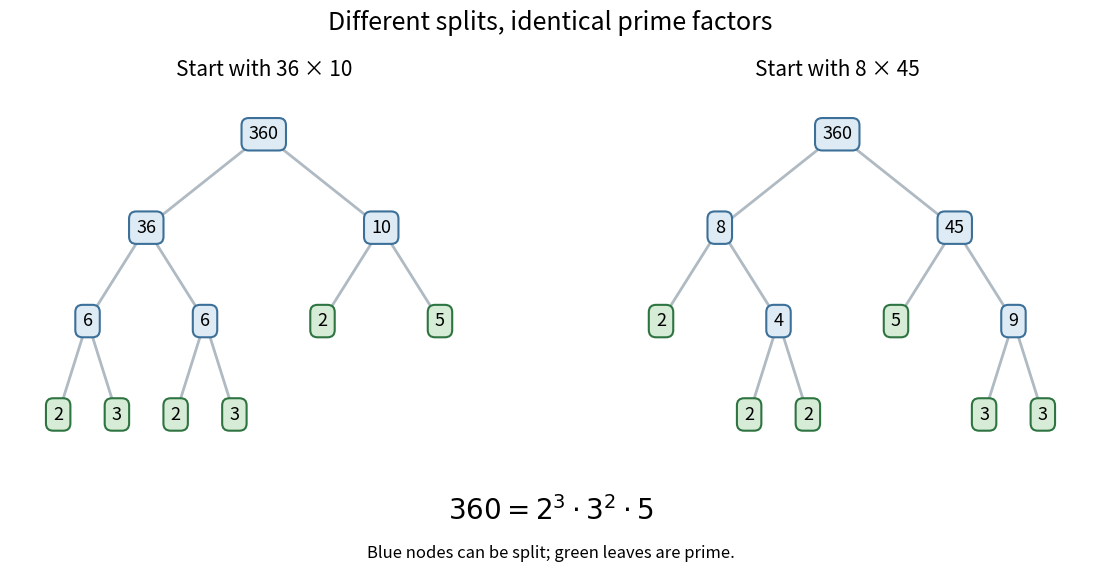

Python code for this plot: (Note: this script raises an exception after producing the figure.)
"""Draw two binary splits with the same multiset of prime leaves."""

from collections import Counter
from math import isqrt, prod
from pathlib import Path

import matplotlib.pyplot as plt


def prime(n):
    return n > 1 and all(n % d for d in range(2,isqrt(n)+1))


def validate(tree):
    if isinstance(tree,int):
        assert prime(tree)
        return tree,[tree]
    value,left,right = tree
    lv,ll = validate(left)
    rv,rl = validate(right)
    assert value == lv*rv and value > lv > 1 and value > rv > 1
    return value,ll+rl


def layout(tree,lo=0,hi=1,depth=0,nodes=None,edges=None):
    if nodes is None:
        nodes,edges = [],[]
    x=(lo+hi)/2
    leaf=isinstance(tree,int)
    value=tree if leaf else tree[0]
    nodes.append((x,depth,value,leaf))
    if not leaf:
        mid=(lo+hi)/2
        for child,a,b in [(tree[1],lo,mid),(tree[2],mid,hi)]:
            cx=(a+b)/2
            edges.append((x,depth,cx,depth+1))
            layout(child,a,b,depth+1,nodes,edges)
    return nodes,edges


def main():
    trees=[(360,(36,(6,2,3),(6,2,3)),(10,2,5)),
           (360,(8,2,(4,2,2)),(45,5,(9,3,3)))]
    for t in trees:
        value,leaves=validate(t)
        assert value == prod(leaves) == 360
        assert Counter(leaves) == Counter({2:3,3:2,5:1})
    fig,axes=plt.subplots(1,2,figsize=(11.5,5.8),dpi=120,facecolor='white')
    for ax,tree,title in zip(axes,trees,['Start with 36 × 10','Start with 8 × 45']):
        nodes,edges=layout(tree)
        for x,y,cx,cy in edges:
            ax.plot([x,cx],[y,cy],color='#afbac3',lw=2,zorder=1)
        for x,y,value,leaf in nodes:
            ax.text(x,y,str(value),ha='center',va='center',fontsize=13,zorder=3,
                    bbox={'boxstyle':'round,pad=.4','facecolor':'#d6ecd7' if leaf else '#deebf4',
                          'edgecolor':'#2e7440' if leaf else '#3c7099','linewidth':1.5})
        ax.set(xlim=(-.04,1.04),ylim=(3.45,-.4))
        ax.axis('off')
        ax.set_title(title,fontsize=15,pad=15)
    fig.suptitle('Different splits, identical prime factors',fontsize=18,y=.97)
    fig.text(.5,.09,r'$360=2^3\cdot3^2\cdot5$',ha='center',fontsize=20)
    fig.text(.5,.025,'Blue nodes can be split; green leaves are prime.',ha='center',fontsize=12)
    fig.subplots_adjust(left=.03,right=.97,bottom=.2,top=.82,wspace=.13)
    fig.savefig(Path.cwd()/Path(__file__).with_suffix('.png').name,
                facecolor='white',transparent=False)
    plt.close(fig)


if __name__ == '__main__':
    main()
